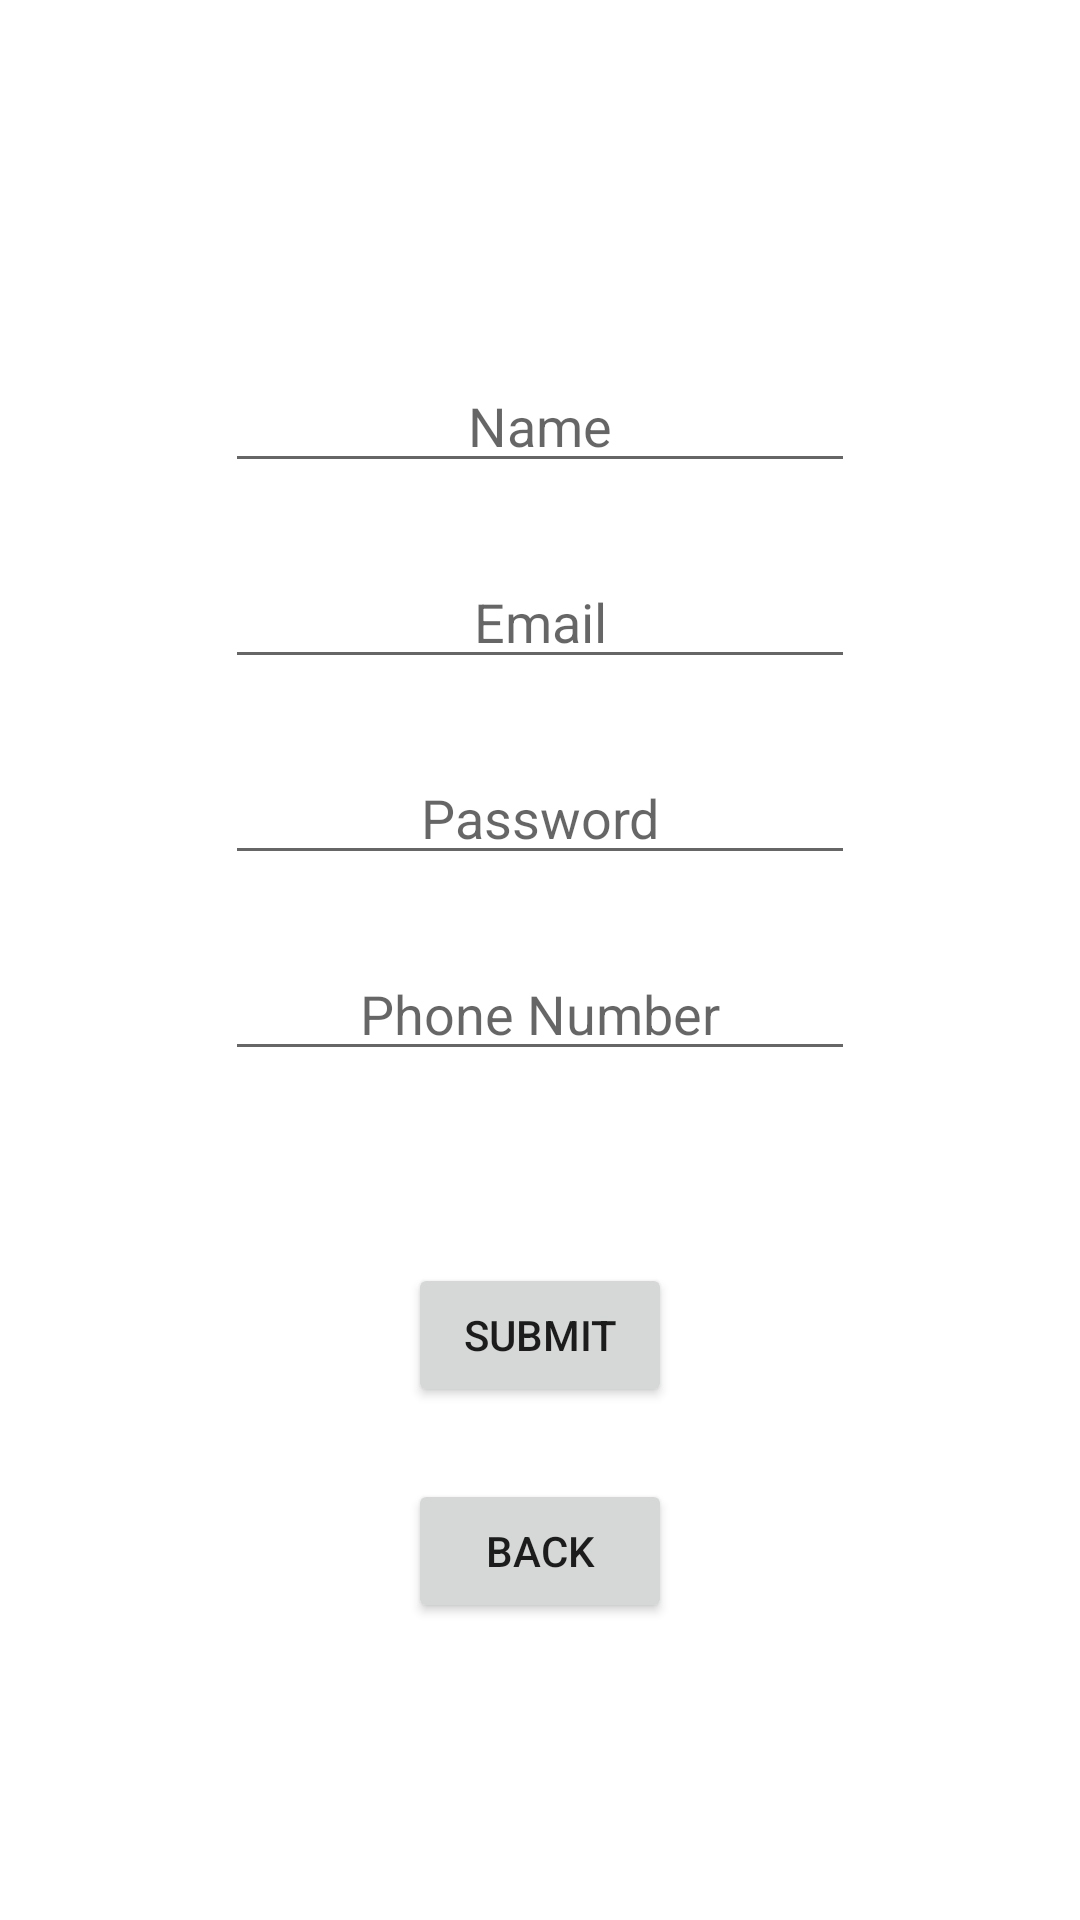

This screen was rendered from an Android layout file. Write that file and the resources it references.
<!-- AndroidManifest.xml: application theme Theme.LabInfoManagement -->
<!-- res/layout/activity_user_signup.xml -->
<?xml version="1.0" encoding="utf-8"?>
<androidx.constraintlayout.widget.ConstraintLayout xmlns:android="http://schemas.android.com/apk/res/android"
    xmlns:app="http://schemas.android.com/apk/res-auto"
    xmlns:tools="http://schemas.android.com/tools"
    android:layout_width="match_parent"
    android:layout_height="match_parent"
    tools:context=".User_Signup">

    <Button
        android:id="@+id/signup_back"
        android:layout_width="wrap_content"
        android:layout_height="wrap_content"
        android:layout_marginTop="24dp"
        android:text="Back"
        app:layout_constraintEnd_toEndOf="@+id/signup_submit"
        app:layout_constraintStart_toStartOf="@+id/signup_submit"
        app:layout_constraintTop_toBottomOf="@+id/signup_submit" />

    <EditText
        android:id="@+id/signup_user_name"
        android:layout_width="wrap_content"
        android:layout_height="wrap_content"
        android:ems="10"
        android:hint="Name"
        android:inputType="textPersonName"
        android:textAlignment="center"
        app:layout_constraintBottom_toBottomOf="parent"
        app:layout_constraintEnd_toEndOf="parent"
        app:layout_constraintHorizontal_bias="0.5"
        app:layout_constraintStart_toStartOf="parent"
        app:layout_constraintTop_toTopOf="parent"
        app:layout_constraintVertical_bias="0.2" />

    <EditText
        android:id="@+id/signup_user_password"
        android:layout_width="wrap_content"
        android:layout_height="wrap_content"
        android:layout_marginTop="24dp"
        android:ems="10"
        android:hint="Password"
        android:inputType="textPassword"
        android:textAlignment="center"
        app:layout_constraintEnd_toEndOf="@+id/signup_user_email"
        app:layout_constraintStart_toStartOf="@+id/signup_user_email"
        app:layout_constraintTop_toBottomOf="@+id/signup_user_email" />

    <EditText
        android:id="@+id/signup_user_email"
        android:layout_width="wrap_content"
        android:layout_height="wrap_content"
        android:layout_marginTop="24dp"
        android:ems="10"
        android:hint="Email"
        android:inputType="textEmailAddress"
        android:textAlignment="center"
        app:layout_constraintEnd_toEndOf="@+id/signup_user_name"
        app:layout_constraintStart_toStartOf="@+id/signup_user_name"
        app:layout_constraintTop_toBottomOf="@+id/signup_user_name" />

    <EditText
        android:id="@+id/signup_user_phone"
        android:layout_width="wrap_content"
        android:layout_height="wrap_content"
        android:layout_marginTop="24dp"
        android:ems="10"
        android:hint="Phone Number"
        android:inputType="phone"
        android:textAlignment="center"
        app:layout_constraintEnd_toEndOf="@+id/signup_user_password"
        app:layout_constraintStart_toStartOf="@+id/signup_user_password"
        app:layout_constraintTop_toBottomOf="@+id/signup_user_password" />

    <Button
        android:id="@+id/signup_submit"
        android:layout_width="wrap_content"
        android:layout_height="wrap_content"
        android:layout_marginTop="64dp"
        android:onClick="onSubmitBtnClick"
        android:text="submit"
        app:layout_constraintEnd_toEndOf="@+id/signup_user_phone"
        app:layout_constraintStart_toStartOf="@+id/signup_user_phone"
        app:layout_constraintTop_toBottomOf="@+id/signup_user_phone" />
</androidx.constraintlayout.widget.ConstraintLayout>
<!-- resources referenced by this layout -->
<resources>
  <style name="Theme.LabInfoManagement" parent="Theme.MaterialComponents.DayNight.DarkActionBar">
          
          <item name="colorPrimary">@color/terra_cotta</item>
          <item name="colorPrimaryVariant">@color/terra_cotta100</item>
          <item name="colorOnPrimary">@color/champagne</item>
          
          <item name="colorSecondary">@color/teal_200</item>
          <item name="colorSecondaryVariant">@color/teal_700</item>
          <item name="colorOnSecondary">@color/black</item>
          
          <item name="android:statusBarColor" tools:targetApi="l">?attr/colorPrimaryVariant</item>
          
      </style>
  <color name="terra_cotta">#FD5540</color>
  <color name="terra_cotta100">#ED6A5A</color>
  <color name="champagne">#FFD29D</color>
  <color name="teal_200">#FF03DAC5</color>
  <color name="teal_700">#FF018786</color>
  <color name="black">#FF000000</color>
</resources>
